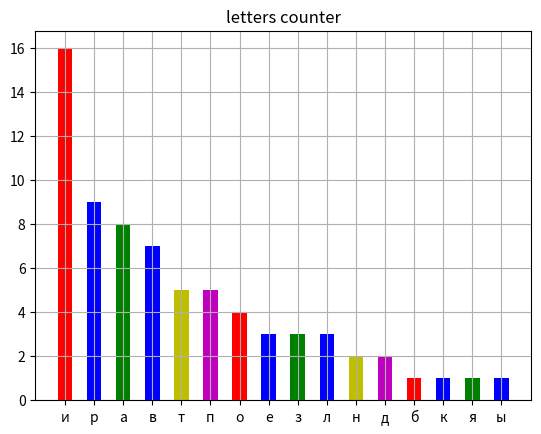

Write the Python code that produced this figure.
from collections import Counter
import numpy as np
import matplotlib.pyplot as plt
text = "работники предприятие приватизировали приватизировали да не выприватизировали"
b = text.split()
b1 = ''.join(b)
c = Counter(b1)
fig = plt.figure()
plt.bar(*zip(*c.most_common()), width= .5, color=['r', 'b', 'g', 'b', 'y', 'm'])
plt.show()
plt.title('letters counter')
plt.grid(True)
fig.savefig('letters_counter.png', dpi=200)

